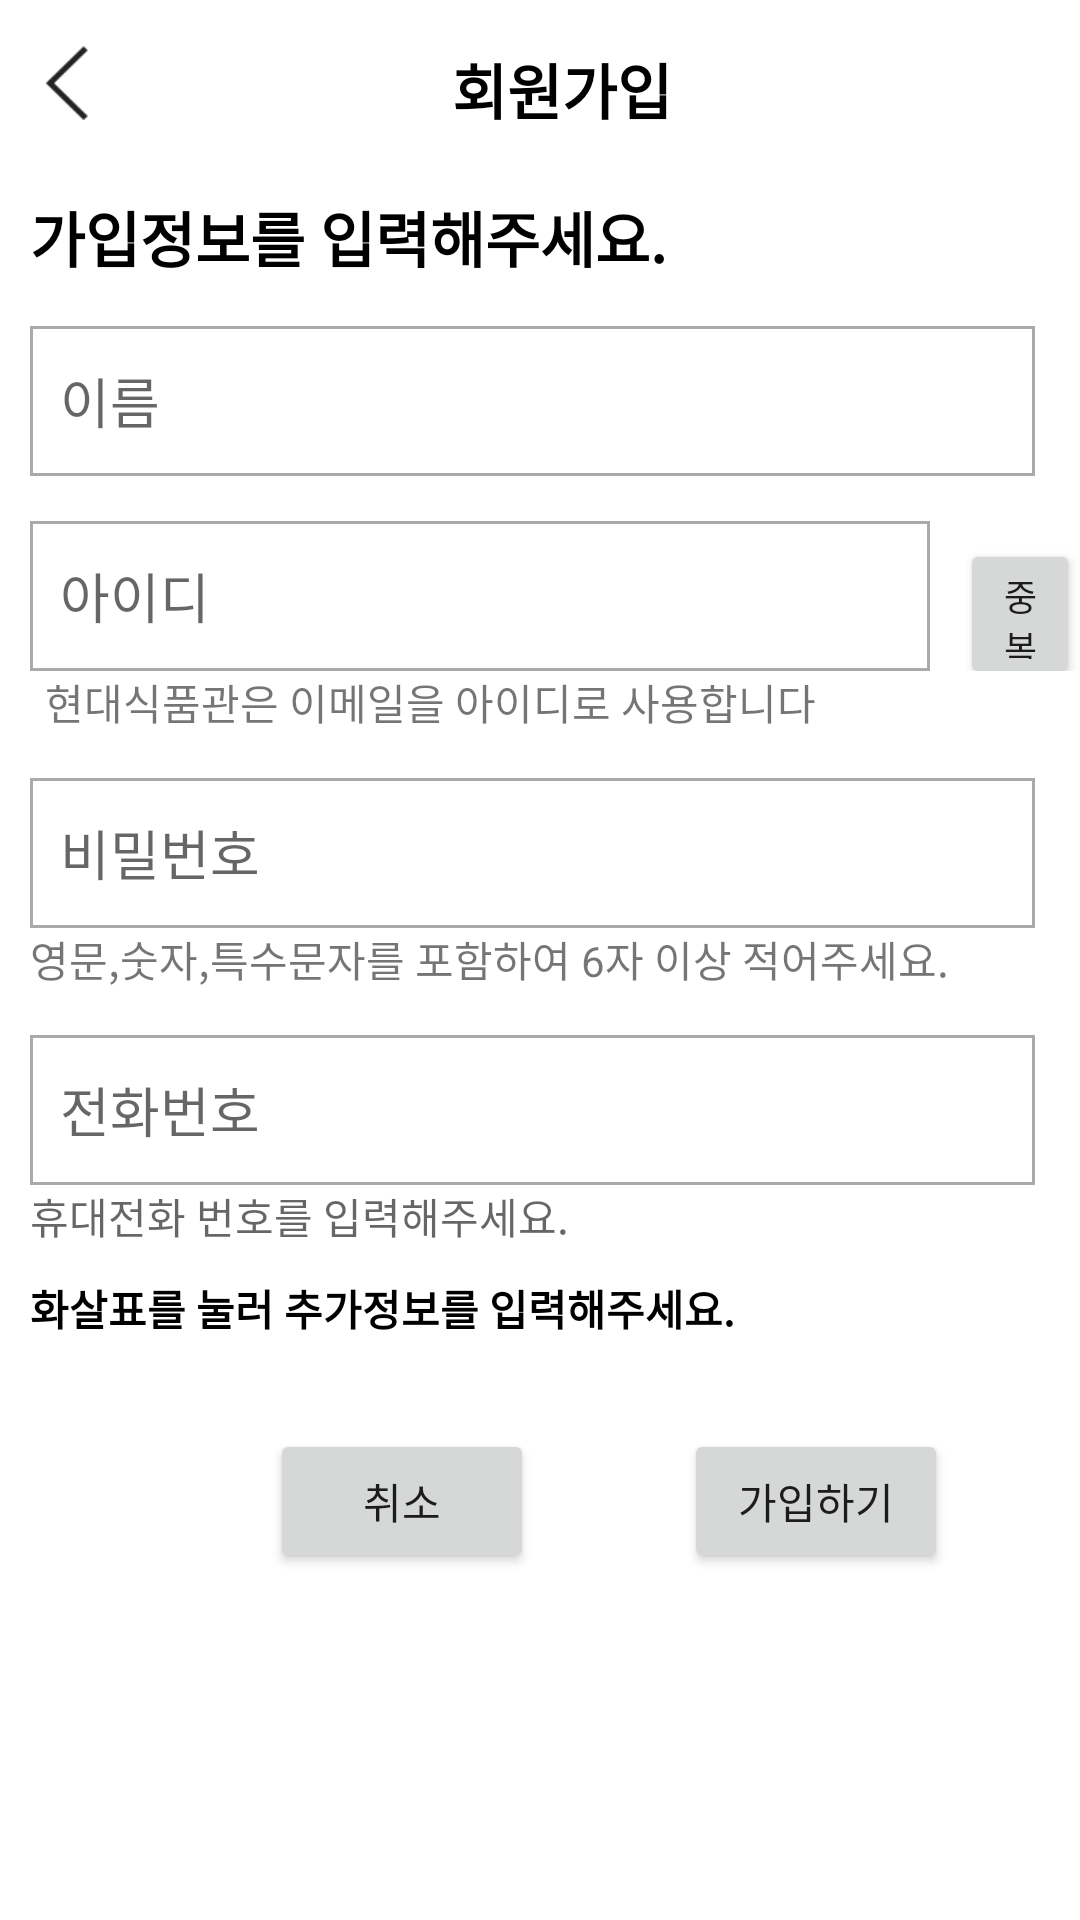

This screen was rendered from an Android layout file. Write that file and the resources it references.
<!-- AndroidManifest.xml: application theme Theme.Hyundai_To_Home -->
<!-- res/layout/activity_signup.xml -->
<?xml version="1.0" encoding="utf-8"?>
<LinearLayout xmlns:android="http://schemas.android.com/apk/res/android"
    android:orientation="vertical"
    android:layout_width="match_parent"
    android:layout_height="match_parent"
    xmlns:app="http://schemas.android.com/apk/res-auto">

    <LinearLayout
        android:layout_width="match_parent"
        android:layout_height="wrap_content"
        android:orientation="horizontal"
        >

        <ImageView
            android:id="@+id/preview"
            android:layout_width="15dp"
            android:layout_height="25dp"
            android:layout_marginLeft="15dp"
            android:layout_marginTop="15dp"
            app:srcCompat="@drawable/arrow_icon3" />


        <TextView
            android:id="@+id/textView"
            android:layout_width="match_parent"
            android:layout_height="wrap_content"
            android:layout_marginTop="15dp"
            android:layout_marginRight="15dp"
            android:gravity="center"
            android:textStyle="bold"
            android:textColor="@color/black"
            android:text="회원가입"
            android:textSize="20dp" />

    </LinearLayout>

    <TextView
        android:layout_width="match_parent"
        android:layout_height="wrap_content"
        android:layout_marginTop="20dp"
        android:textSize="20dp"
        android:layout_marginLeft="10dp"
        android:textColor="@color/black"
        android:textStyle="bold"
        android:text="가입정보를 입력해주세요." />

    <EditText
        android:id="@+id/member_name"
        android:layout_width="match_parent"
        android:layout_height="50dp"
        android:layout_marginTop="15dp"
        android:layout_marginLeft="10dp"
        android:layout_marginRight="15dp"
        android:paddingLeft="10dp"

        android:background="@drawable/box_white"
        android:hint="이름" />

<LinearLayout
    android:layout_width="match_parent"
    android:layout_height="wrap_content"
    android:orientation="horizontal">


    <EditText
        android:id="@+id/EmailEditView"
        android:layout_width="300dp"
        android:layout_height="50dp"

        android:layout_marginTop="15dp"
        android:layout_marginLeft="10dp"
        android:layout_marginRight="10dp"
        android:paddingLeft="10dp"
        android:background="@drawable/box_white"
        android:hint="아이디"
        android:inputType="textEmailAddress"
         />

    <Button
        android:id="@+id/btnDuplicate"
        android:layout_width="wrap_content"
        android:layout_height="50dp"
        android:layout_marginTop="13dp"
        android:text="중복확인"
        android:textSize="12dp" />


</LinearLayout>

    <TextView
        android:id="@+id/checkIDText"
        android:layout_width="wrap_content"
        android:layout_height="wrap_content"
        android:layout_marginLeft="15dp"
        android:layout_marginBottom="15dp"
        android:text="현대식품관은 이메일을 아이디로 사용합니다"
        />
    <EditText
        android:id="@+id/PasswordEditView"
        android:layout_width="match_parent"
        android:layout_height="50dp"
        android:layout_marginLeft="10dp"
        android:layout_marginRight="15dp"
        android:paddingLeft="10dp"

        android:hint="비밀번호"
        android:background="@drawable/box_white"
        android:inputType="textPassword"/>

    <TextView
        android:layout_width="wrap_content"
        android:layout_height="wrap_content"
        android:layout_marginLeft="10dp"
        android:layout_marginBottom="15dp"
        android:text="영문,숫자,특수문자를 포함하여 6자 이상 적어주세요."
        />

    <EditText
        android:id="@+id/memberPhone"
        android:layout_width="match_parent"
        android:layout_height="50dp"
        android:layout_marginLeft="10dp"
        android:paddingLeft="10dp"
        android:layout_marginRight="15dp"
        android:background="@drawable/box_white"
        android:hint="전화번호"
        android:inputType="phone" />

    <TextView
        android:layout_width="match_parent"
        android:layout_height="wrap_content"
        android:layout_marginLeft="10dp"
        android:hint="휴대전화 번호를 입력해주세요."
        />




    <LinearLayout
        android:layout_width="match_parent"
        android:layout_height="wrap_content"
        android:orientation="horizontal"
        >

        <TextView
            android:layout_width="wrap_content"
            android:layout_height="wrap_content"
            android:layout_marginLeft="10dp"
            android:layout_marginTop="10dp"
            android:textColor="@color/black"
            android:textStyle="bold"
            android:text="화살표를 눌러 추가정보를 입력해주세요."
            />

        <ImageView
            android:id="@+id/options"
            android:layout_width="wrap_content"
            android:layout_height="wrap_content"
            android:layout_marginTop="10dp"
            android:layout_marginLeft="135dp"
            app:srcCompat="@drawable/ic_baseline_arrow_drop_down_24" />

    </LinearLayout>


    <TextView
        android:id="@+id/AddressText"
        android:layout_width="wrap_content"
        android:layout_height="wrap_content"
        android:layout_marginTop="10dp"
        android:visibility="gone"
        android:layout_marginLeft="10dp"
        android:textColor="@color/black"
        android:textSize="15dp"
        android:textStyle="bold"

        android:text="주소"
        />

    <EditText
        android:id="@+id/memberAddress"
        android:layout_width="match_parent"
        android:layout_height="50dp"
        android:hint="기본주소"
        android:layout_marginTop="10dp"
        android:visibility="gone"
        android:background="@drawable/box_white"
        android:layout_marginLeft="10dp"
        android:layout_marginRight="10dp"
        android:paddingLeft="10dp"/>

    <LinearLayout
        android:id="@+id/BirthAndGender"
        android:layout_width="match_parent"
        android:layout_height="wrap_content"
        android:orientation="horizontal"
        android:visibility="gone">

        <EditText
            android:id="@+id/memberBirth"
            android:layout_width="250dp"
            android:layout_height="50dp"
            android:layout_marginTop="10dp"
            android:background="@drawable/box_white"
            android:layout_marginLeft="10dp"
            android:hint="생년월일"
            android:paddingLeft="10dp"
            />
        <RadioGroup
            android:id="@+id/MemberGender"
            android:layout_marginTop="10dp"
            android:layout_marginLeft="10dp"
            android:layout_width="wrap_content"
            android:layout_height="wrap_content"
            android:orientation="horizontal"
            >
            <RadioButton
                android:id="@+id/radioFemale"
                android:layout_width="wrap_content"
                android:layout_height="wrap_content"
                android:text="여성"/>
            <RadioButton
                android:id="@+id/radioMale"
                android:layout_marginLeft="5dp"
                android:layout_width="wrap_content"
                android:layout_height="wrap_content"
                android:text="남성"
                />
        </RadioGroup>

    </LinearLayout>
    <TextView
        android:id="@+id/BirthText"
        android:layout_width="wrap_content"
        android:layout_height="wrap_content"
        android:layout_marginLeft="10dp"
        android:visibility="gone"
        android:text="8자리 숫지만 입력 (예.20220101)"
        />
    


    <LinearLayout
        android:layout_width="wrap_content"
        android:layout_height="wrap_content"
        android:layout_marginTop="30dp"
        android:orientation="horizontal" >



    <Button
        android:id="@+id/goBackTerms"
        android:layout_width="match_parent"
        android:layout_height="wrap_content"
        android:layout_marginLeft="90dp"
        android:text="취소" />

        <Button
            android:id="@+id/signBtn"
            android:layout_width="match_parent"
            android:layout_height="wrap_content"
            android:layout_marginLeft="50dp"
            android:text="가입하기" />
    </LinearLayout>

</LinearLayout>
<!-- resources referenced by this layout -->
<resources>
  <color name="black">#FF000000</color>
  <!-- drawable arrow_icon3: png bitmap (drawable-v24, 1075 bytes) -->
  <!-- drawable box_white (drawable) -->
  <?xml version="1.0" encoding="utf-8"?>
  <shape xmlns:android="http://schemas.android.com/apk/res/android"
      android:shape="rectangle" android:thickness="0dp">
      <stroke android:width="1dp" android:color="#AAAAAA"/>
      <solid android:color="#FFFFFF"/>
  </shape>
  <style name="Theme.Hyundai_To_Home" parent="Theme.MaterialComponents.DayNight.DarkActionBar">
          
          <item name="colorPrimary">@color/black</item>
          <item name="colorPrimaryVariant">@color/purple_700</item>
          <item name="colorOnPrimary">@color/white</item>
          
          <item name="colorSecondary">@color/teal_200</item>
          <item name="colorSecondaryVariant">@color/teal_700</item>
          <item name="colorOnSecondary">@color/black</item>
          
          <item name="android:statusBarColor">@color/black</item>
          
          <item name="windowNoTitle">true</item>
  
      </style>
  <color name="purple_700">#FF3700B3</color>
  <color name="white">#FFFFFFFF</color>
  <color name="teal_200">#FF03DAC5</color>
  <color name="teal_700">#FF018786</color>
</resources>
